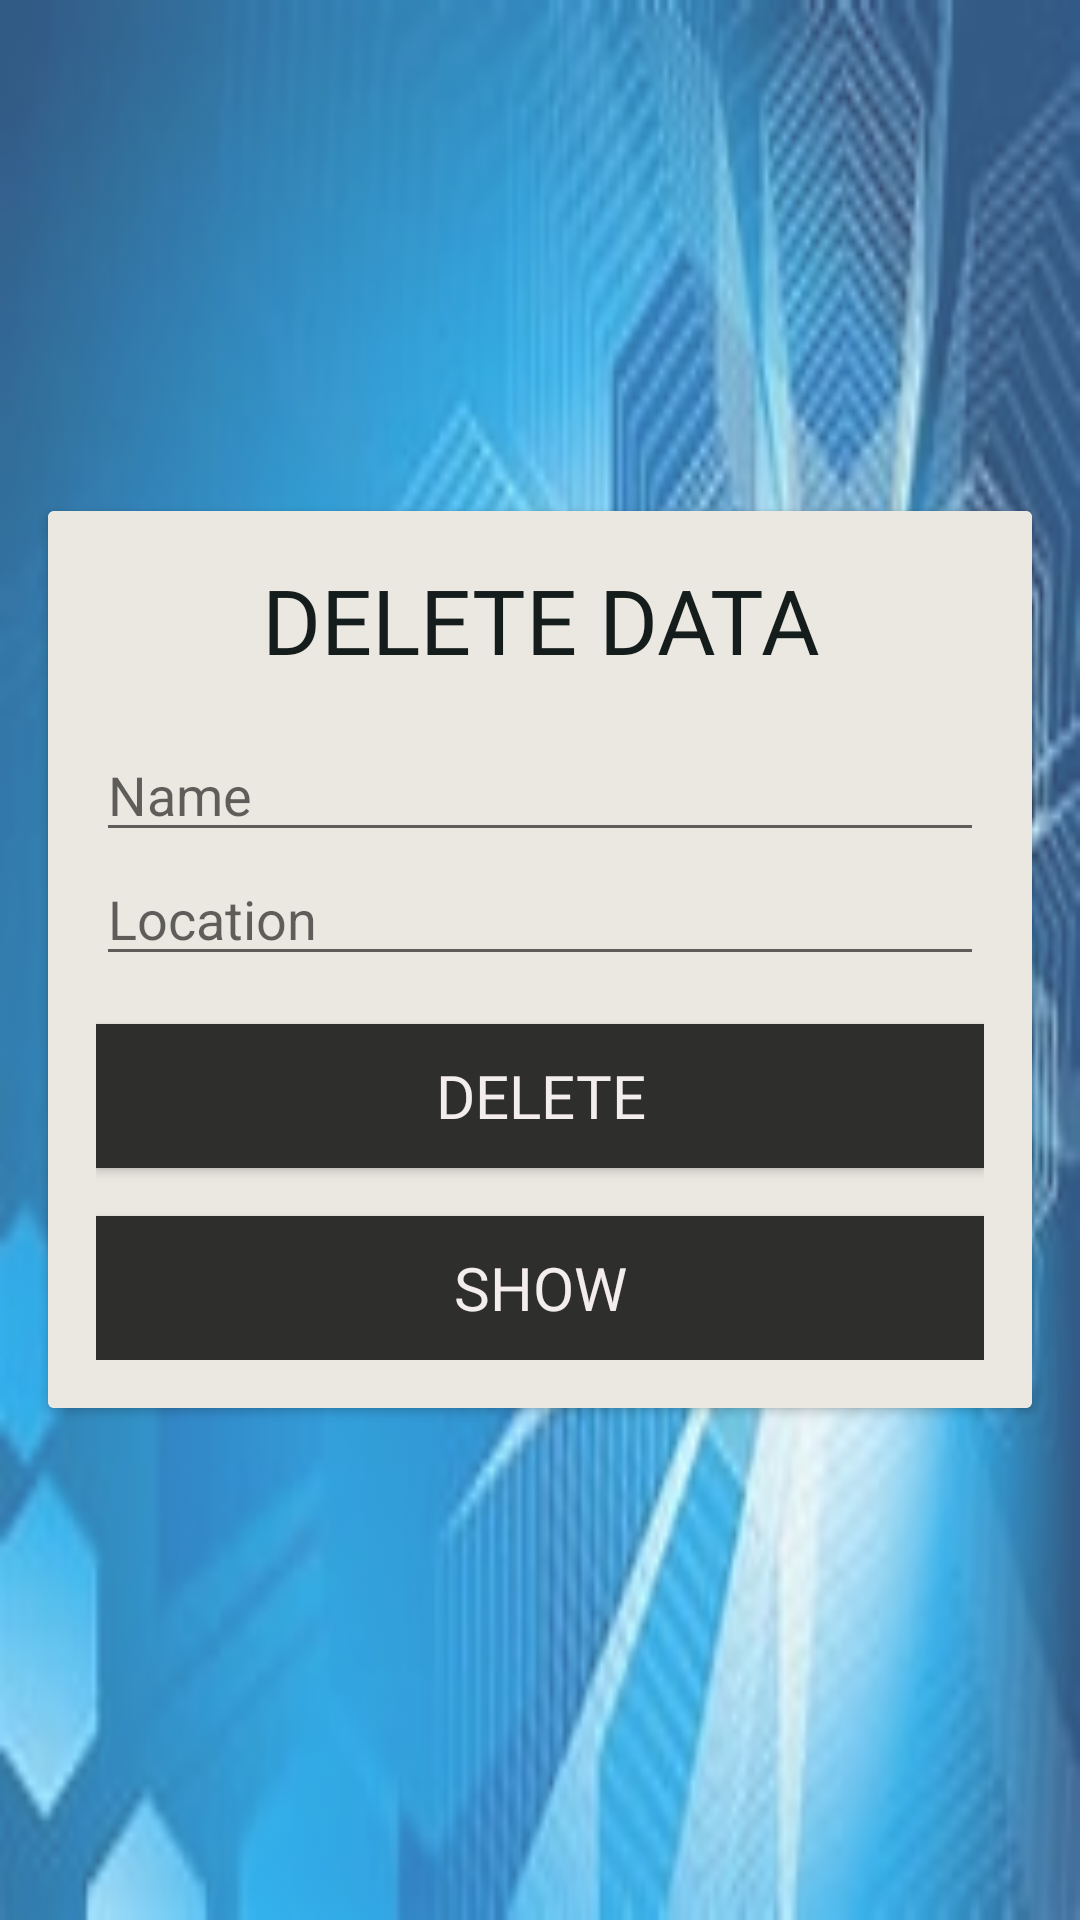

Here is an Android app screen rendered from its layout file. Give the layout XML and the strings, colors and styles it references.
<!-- AndroidManifest.xml: application theme Theme.HealthLink -->
<!-- res/layout/activity_main15.xml -->
<?xml version="1.0" encoding="utf-8"?>
<RelativeLayout xmlns:android="http://schemas.android.com/apk/res/android"
    xmlns:app="http://schemas.android.com/apk/res-auto"
    xmlns:tools="http://schemas.android.com/tools"
    android:layout_width="match_parent"
    android:layout_height="match_parent"
    tools:context=".MainActivity15">

    <ImageView
        android:id="@+id/imageView2"
        android:layout_width="match_parent"
        android:layout_height="match_parent"
        android:alpha=".8"
        android:scaleType="fitXY"
        android:src="@drawable/b" />

    <androidx.cardview.widget.CardView
        android:id="@+id/cardViewSignUp24"
        android:layout_width="match_parent"
        android:layout_height="wrap_content"
        android:layout_centerVertical="true"
        android:layout_margin="16dp"
        android:elevation="8dp">

        <LinearLayout
            android:layout_width="match_parent"
            android:layout_height="wrap_content"
            android:background="#EAE8E0"
            android:orientation="vertical"
            android:padding="16dp">

            <TextView
                android:id="@+id/textViewTitle24"
                android:layout_width="match_parent"
                android:layout_height="wrap_content"
                android:layout_marginBottom="16dp"
                android:fontFamily="@font/alegreya_sc_black"
                android:gravity="center"
                android:text="DELETE DATA"
                android:textColor="#141C1C"
                android:textSize="30sp" />

            <EditText
                android:id="@+id/TextUsername30"
                android:layout_width="match_parent"
                android:layout_height="wrap_content"
                android:hint="Name"
                android:inputType="text"
                android:textColor="@color/black" />

            <EditText
                android:id="@+id/TextUserlocation30"
                android:layout_width="match_parent"
                android:layout_height="wrap_content"
                android:hint="Location"
                android:inputType="text"
                android:textColor="@color/black" />

            <Button
                android:id="@+id/buttondelete"
                android:layout_width="match_parent"
                android:layout_height="wrap_content"
                android:layout_marginTop="16dp"
                android:background="#2E2E2C"
                android:fontFamily="@font/arbutus"
                android:text="DELETE"
                android:textColor="#F4EDED"
                android:textSize="20sp" />

            <Button
                android:id="@+id/show11"
                android:layout_width="match_parent"
                android:layout_height="wrap_content"
                android:layout_marginTop="16dp"
                android:background="#2E2E2C"
                android:fontFamily="@font/arbutus"
                android:text="SHOW"
                android:textColor="#F4EDED"
                android:textSize="20sp" />

        </LinearLayout>
    </androidx.cardview.widget.CardView>

</RelativeLayout>
<!-- resources referenced by this layout -->
<resources>
  <!-- drawable b: jpg bitmap (drawable, 10807 bytes) -->
  <style name="Theme.HealthLink" parent="Base.Theme.HealthLink" />
  <style name="Base.Theme.HealthLink" parent="Theme.AppCompat.Light.NoActionBar">
          
          
      </style>
  <!-- not gathered from this repository: default colours our renderer supplied (Android Studio template values) -->
  <color name="black">#FF000000</color>
</resources>
